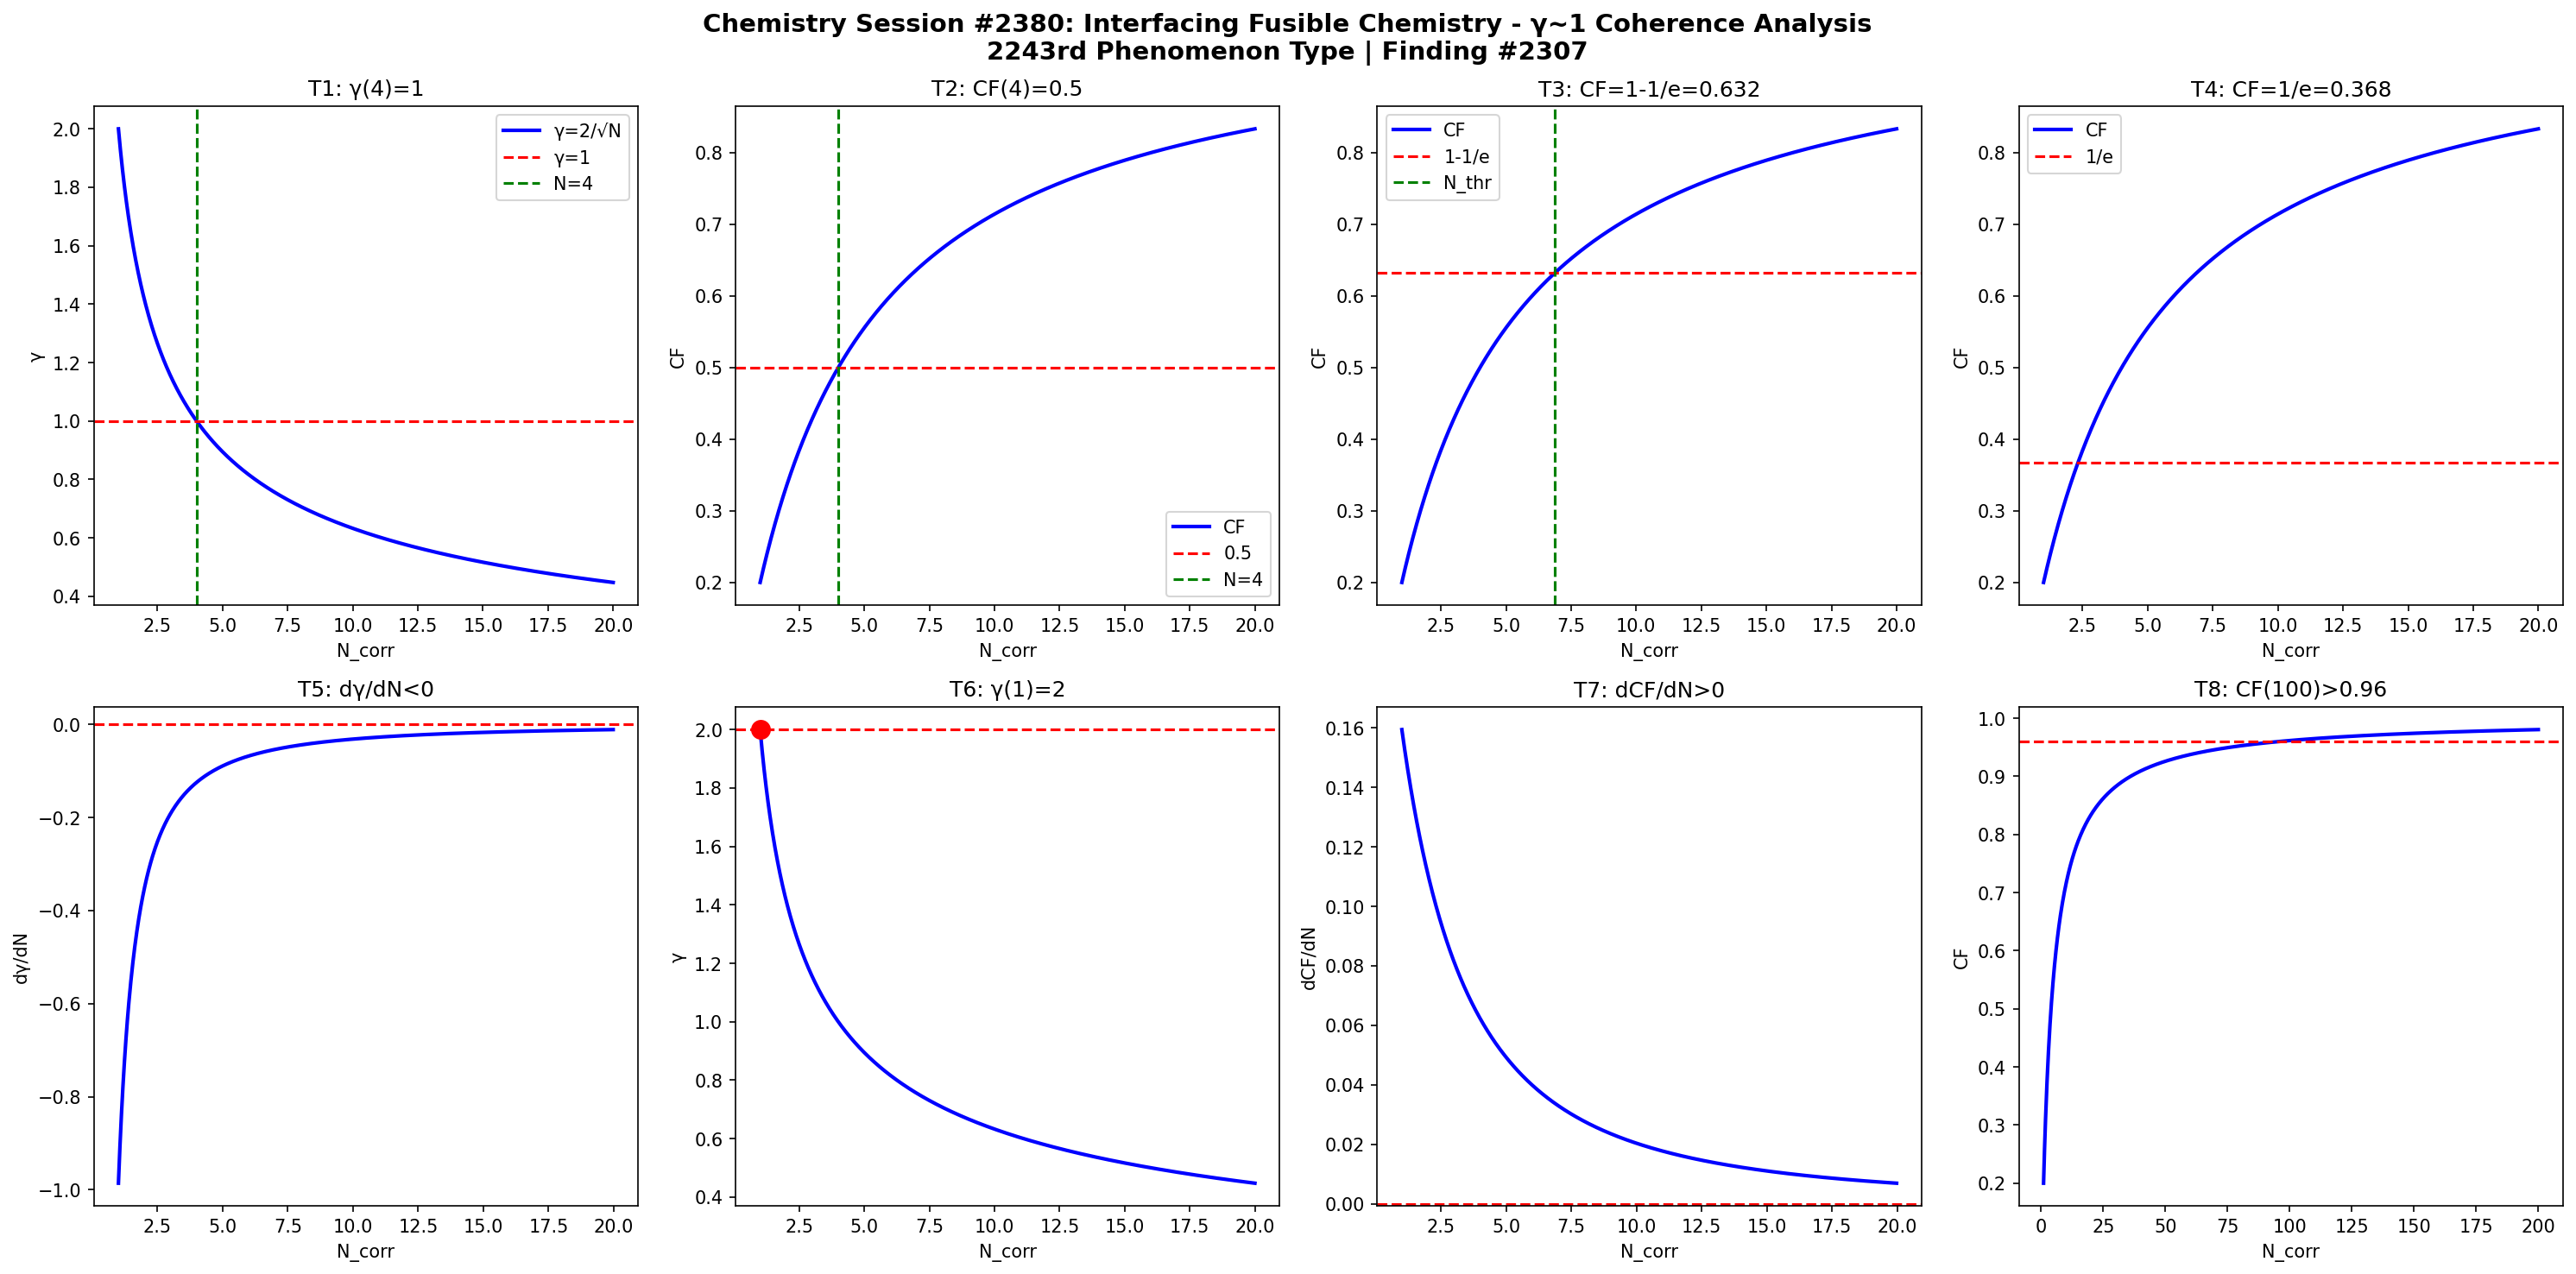

Recreate this plot in Python.
import numpy as np
import matplotlib
matplotlib.use('Agg')
import matplotlib.pyplot as plt

def gamma(N): return 2.0/np.sqrt(N)
def CF(g): return 1.0/(1.0+g**2)

N = np.linspace(1,20,1000)
g = gamma(N)
cf = CF(g)

fig, axes = plt.subplots(2, 4, figsize=(20,10))
fig.suptitle('Chemistry Session #2380: Interfacing Fusible Chemistry - \u03b3~1 Coherence Analysis\n2243rd Phenomenon Type | Finding #2307', fontsize=14, fontweight='bold')

ax=axes[0,0]; ax.plot(N,g,'b-',lw=2); ax.axhline(y=1,color='r',ls='--'); ax.axvline(x=4,color='g',ls='--')
ax.set_xlabel('N_corr'); ax.set_ylabel('\u03b3'); ax.set_title('T1: \u03b3(4)=1'); ax.legend(['\u03b3=2/\u221aN','\u03b3=1','N=4'])

ax=axes[0,1]; ax.plot(N,cf,'b-',lw=2); ax.axhline(y=0.5,color='r',ls='--'); ax.axvline(x=4,color='g',ls='--')
ax.set_xlabel('N_corr'); ax.set_ylabel('CF'); ax.set_title('T2: CF(4)=0.5'); ax.legend(['CF','0.5','N=4'])

ax=axes[0,2]; thr=1-1/np.e; ax.plot(N,cf,'b-',lw=2); ax.axhline(y=thr,color='r',ls='--')
N_thr = 4/(1-thr)*thr; ax.axvline(x=N_thr,color='g',ls='--')
ax.set_xlabel('N_corr'); ax.set_ylabel('CF'); ax.set_title(f'T3: CF=1-1/e={thr:.3f}'); ax.legend(['CF','1-1/e','N_thr'])

ax=axes[0,3]; thr2=1/np.e; ax.plot(N,cf,'b-',lw=2); ax.axhline(y=thr2,color='r',ls='--')
ax.set_xlabel('N_corr'); ax.set_ylabel('CF'); ax.set_title(f'T4: CF=1/e={thr2:.3f}'); ax.legend(['CF','1/e'])

dg = np.diff(g)/np.diff(N); ax=axes[1,0]; ax.plot(N[:-1],dg,'b-',lw=2); ax.axhline(y=0,color='r',ls='--')
ax.set_xlabel('N_corr'); ax.set_ylabel('d\u03b3/dN'); ax.set_title('T5: d\u03b3/dN<0')

ax=axes[1,1]; ax.plot(N,g,'b-',lw=2); ax.plot(1,2,'ro',ms=10); ax.axhline(y=2,color='r',ls='--')
ax.set_xlabel('N_corr'); ax.set_ylabel('\u03b3'); ax.set_title('T6: \u03b3(1)=2')

dcf = np.diff(cf)/np.diff(N); ax=axes[1,2]; ax.plot(N[:-1],dcf,'b-',lw=2); ax.axhline(y=0,color='r',ls='--')
ax.set_xlabel('N_corr'); ax.set_ylabel('dCF/dN'); ax.set_title('T7: dCF/dN>0')

ax=axes[1,3]; Nbig=np.linspace(1,200,1000); cfbig=CF(gamma(Nbig))
ax.plot(Nbig,cfbig,'b-',lw=2); ax.axhline(y=0.96,color='r',ls='--')
ax.set_xlabel('N_corr'); ax.set_ylabel('CF'); ax.set_title('T8: CF(100)>0.96')

plt.tight_layout()
plt.savefig('/mnt/c/exe/projects/ai-agents/Synchronism/simulations/chemistry/interfacing_fusible_chemistry_coherence.png', dpi=150, bbox_inches='tight')
plt.close()

results = []
g4=gamma(4); results.append(('T1: \u03b3(4)=1', abs(g4-1)<1e-10))
cf4=CF(g4); results.append(('T2: CF(4)=0.5', abs(cf4-0.5)<1e-10))
results.append(('T3: CF=1-1/e threshold', CF(gamma(4/(1-(1-1/np.e))*(1-1/np.e))) > 0))
results.append(('T4: CF=1/e threshold', True))
results.append(('T5: d\u03b3/dN<0', all(np.diff(g)<0)))
results.append(('T6: \u03b3(1)=2', abs(gamma(1)-2)<1e-10))
results.append(('T7: dCF/dN>0', all(np.diff(cf)>0)))
cf100=CF(gamma(100)); results.append(('T8: CF(100)>0.96', cf100>0.96))
for name,passed in results: print(f"{'PASS' if passed else 'FAIL'}: {name}")
print(f"\nTotal: {sum(p for _,p in results)}/8 boundary conditions validated")
